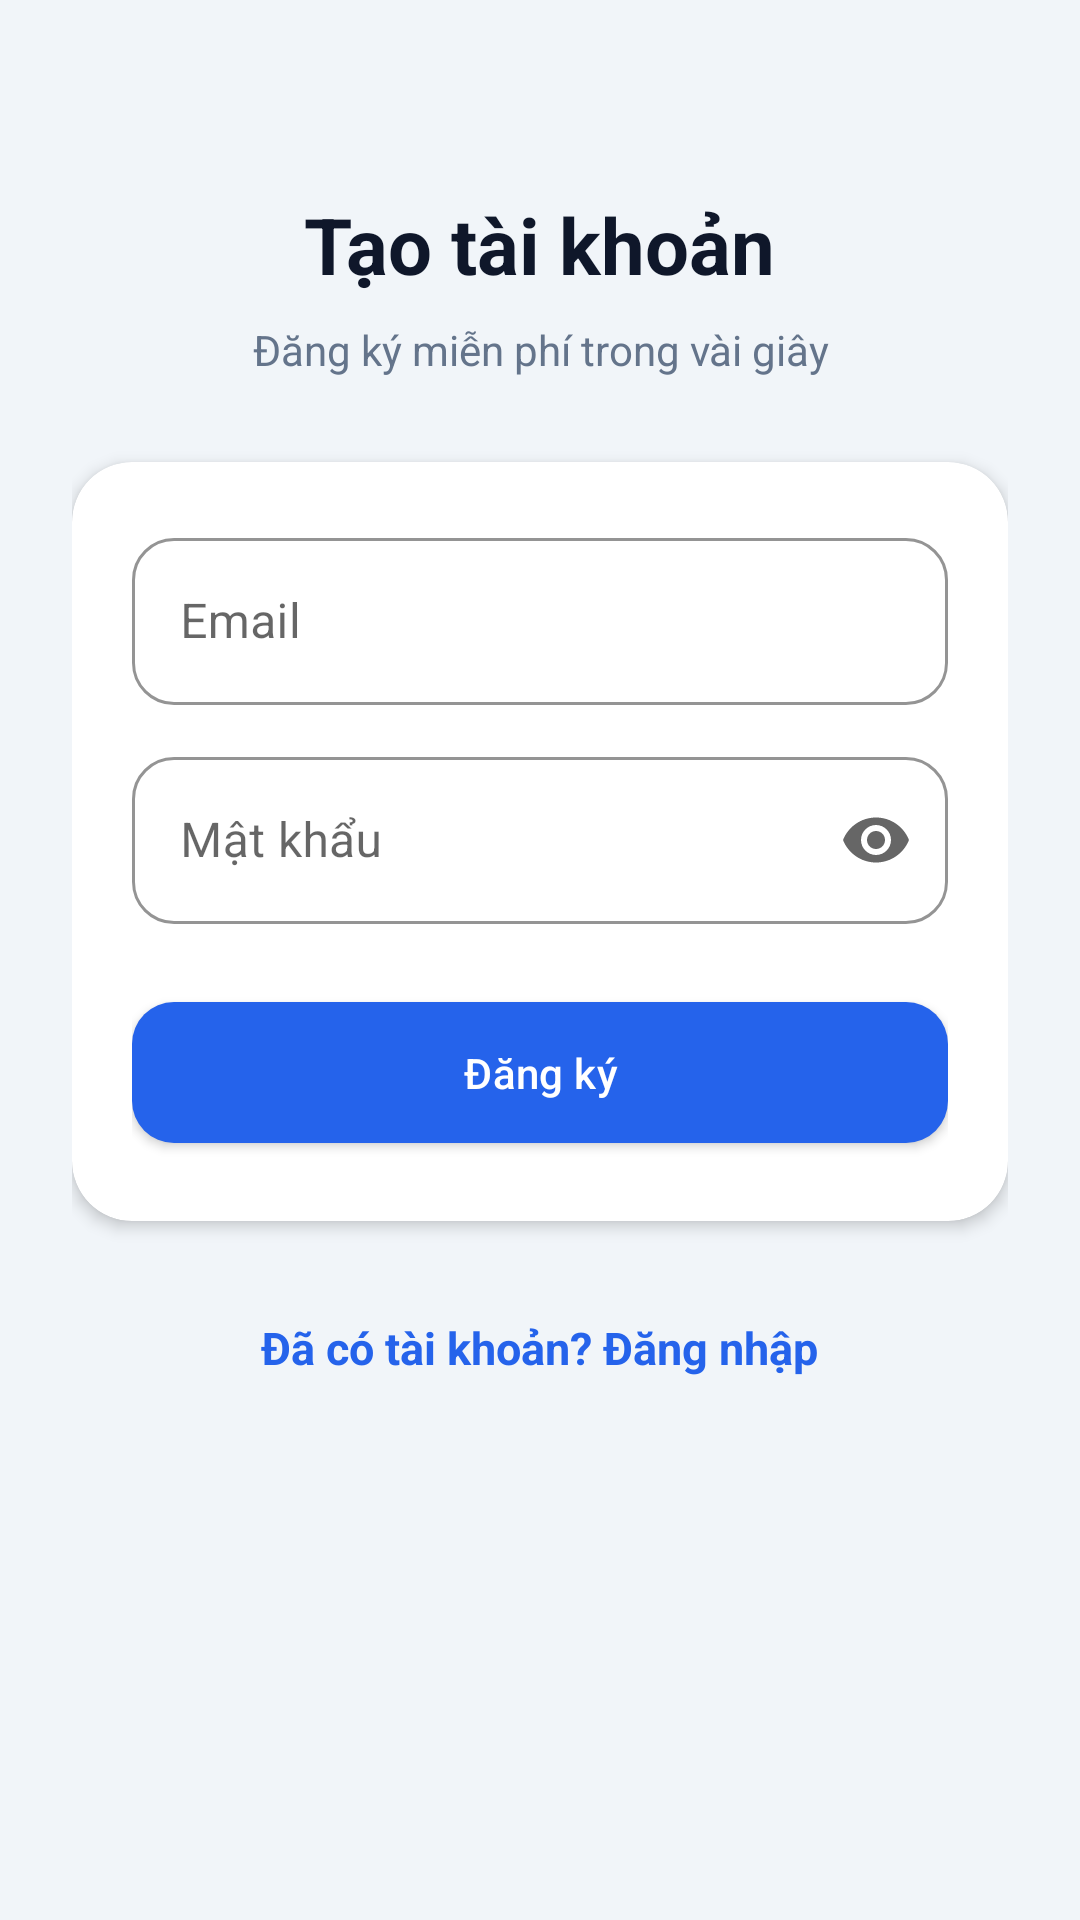

Layout XML and referenced resources for this Android screen:
<!-- AndroidManifest.xml: application theme Theme.JobFinder -->
<!-- res/layout/activity_register.xml -->
<?xml version="1.0" encoding="utf-8"?>
<ScrollView xmlns:android="http://schemas.android.com/apk/res/android"
    xmlns:app="http://schemas.android.com/apk/res-auto"
    android:layout_width="match_parent"
    android:layout_height="match_parent"
    android:fillViewport="true"
    android:background="@color/background">

    <LinearLayout
        android:layout_width="match_parent"
        android:layout_height="wrap_content"
        android:orientation="vertical"
        android:padding="24dp"
        android:gravity="center_horizontal">

        <View
            android:layout_width="0dp"
            android:layout_height="40dp" />

        <TextView
            android:layout_width="wrap_content"
            android:layout_height="wrap_content"
            android:text="@string/register_title"
            android:textSize="26sp"
            android:textStyle="bold"
            android:textColor="@color/text_primary" />

        <TextView
            android:layout_width="match_parent"
            android:layout_height="wrap_content"
            android:layout_marginTop="8dp"
            android:gravity="center"
            android:text="@string/register_subtitle"
            android:textSize="14sp"
            android:textColor="@color/text_secondary" />

        <com.google.android.material.card.MaterialCardView
            android:layout_width="match_parent"
            android:layout_height="wrap_content"
            android:layout_marginTop="28dp"
            app:cardCornerRadius="20dp"
            app:cardElevation="3dp"
            app:cardBackgroundColor="@color/surface">

            <LinearLayout
                android:layout_width="match_parent"
                android:layout_height="wrap_content"
                android:orientation="vertical"
                android:padding="20dp">

                <com.google.android.material.textfield.TextInputLayout
                    android:layout_width="match_parent"
                    android:layout_height="wrap_content"
                    android:hint="@string/email_hint"
                    style="@style/Widget.JobFinder.TextInput">
                    <com.google.android.material.textfield.TextInputEditText
                        android:id="@+id/edtEmail"
                        android:layout_width="match_parent"
                        android:layout_height="wrap_content"
                        android:inputType="textEmailAddress"
                        android:maxLines="1" />
                </com.google.android.material.textfield.TextInputLayout>

                <com.google.android.material.textfield.TextInputLayout
                    android:layout_width="match_parent"
                    android:layout_height="wrap_content"
                    android:layout_marginTop="12dp"
                    android:hint="@string/password_hint"
                    app:endIconMode="password_toggle"
                    style="@style/Widget.JobFinder.TextInput">
                    <com.google.android.material.textfield.TextInputEditText
                        android:id="@+id/edtPassword"
                        android:layout_width="match_parent"
                        android:layout_height="wrap_content"
                        android:inputType="textPassword"
                        android:maxLines="1" />
                </com.google.android.material.textfield.TextInputLayout>

                <com.google.android.material.button.MaterialButton
                    android:id="@+id/btnRegister"
                    android:layout_width="match_parent"
                    android:layout_height="wrap_content"
                    android:layout_marginTop="20dp"
                    android:text="@string/register_button" />

                <ProgressBar
                    android:id="@+id/progressBar"
                    android:layout_width="36dp"
                    android:layout_height="36dp"
                    android:layout_gravity="center"
                    android:layout_marginTop="12dp"
                    android:visibility="gone" />
            </LinearLayout>
        </com.google.android.material.card.MaterialCardView>

        <TextView
            android:id="@+id/tvLogin"
            android:layout_width="wrap_content"
            android:layout_height="wrap_content"
            android:layout_marginTop="24dp"
            android:padding="8dp"
            android:text="@string/have_account"
            android:textColor="@color/brand_primary"
            android:textStyle="bold"
            android:textSize="15sp" />
    </LinearLayout>
</ScrollView>
<!-- resources referenced by this layout -->
<resources>
  <color name="background">#F1F5F9</color>
  <color name="brand_primary">#2563EB</color>
  <color name="surface">#FFFFFF</color>
  <color name="text_primary">#0F172A</color>
  <color name="text_secondary">#64748B</color>
  <string name="email_hint">Email</string>
  <string name="have_account">Đã có tài khoản? Đăng nhập</string>
  <string name="password_hint">Mật khẩu</string>
  <string name="register_button">Đăng ký</string>
  <string name="register_subtitle">Đăng ký miễn phí trong vài giây</string>
  <string name="register_title">Tạo tài khoản</string>
  <style name="Widget.JobFinder.TextInput" parent="Widget.MaterialComponents.TextInputLayout.OutlinedBox">
          <item name="boxCornerRadiusTopStart">14dp</item>
          <item name="boxCornerRadiusTopEnd">14dp</item>
          <item name="boxCornerRadiusBottomStart">14dp</item>
          <item name="boxCornerRadiusBottomEnd">14dp</item>
          <item name="boxStrokeColor">@color/brand_primary</item>
      </style>
  <style name="Theme.JobFinder" parent="Theme.MaterialComponents.DayNight.NoActionBar">
          <item name="colorPrimary">@color/brand_primary</item>
          <item name="colorPrimaryDark">@color/brand_primary_dark</item>
          <item name="colorPrimaryVariant">@color/brand_primary_dark</item>
          <item name="colorSecondary">@color/brand_accent</item>
          <item name="colorOnPrimary">@color/white</item>
          <item name="colorOnSecondary">@color/white</item>
          <item name="android:colorBackground">@color/background</item>
          <item name="colorSurface">@color/surface</item>
          <item name="android:statusBarColor">@color/brand_primary_dark</item>
          <item name="android:navigationBarColor">@color/background</item>
          <item name="android:windowBackground">@color/background</item>
          <item name="materialButtonStyle">@style/Widget.JobFinder.Button</item>
          <item name="textInputStyle">@style/Widget.JobFinder.TextInput</item>
      </style>
  <color name="brand_primary_dark">#1D4ED8</color>
  <color name="brand_accent">#F59E0B</color>
  <color name="white">#FFFFFF</color>
  <style name="Widget.JobFinder.Button" parent="Widget.MaterialComponents.Button">
          <item name="cornerRadius">14dp</item>
          <item name="android:textAllCaps">false</item>
          <item name="android:letterSpacing">0.01</item>
          <item name="android:paddingTop">14dp</item>
          <item name="android:paddingBottom">14dp</item>
      </style>
</resources>
